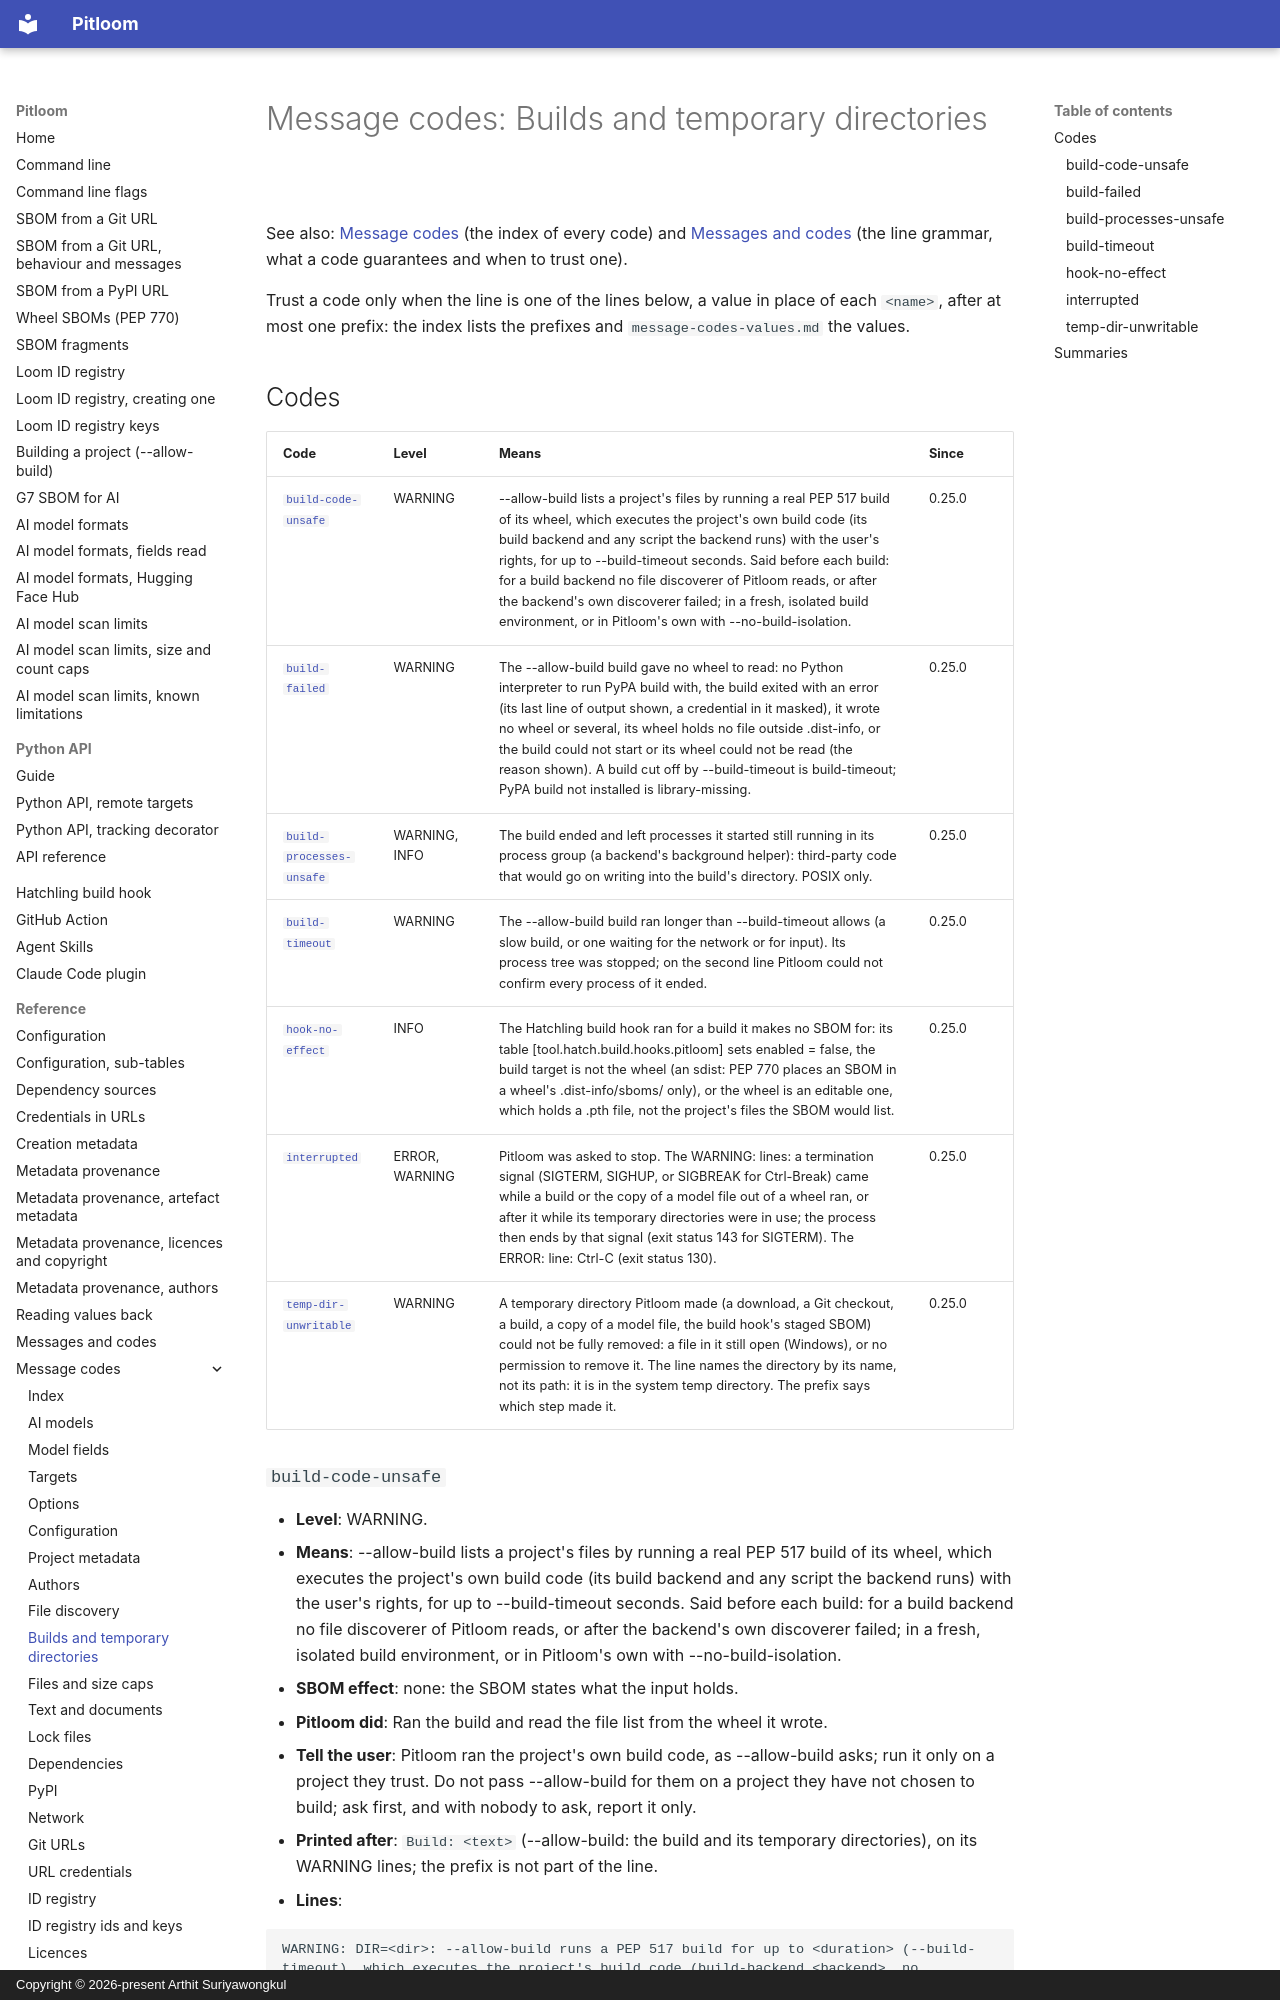

repository: bact/pitloom · page: message-codes-build/index.html · generator: mkdocs · copyright: Copyright © 2026-present Arthit Suriyawongkul

---
SPDX-FileCopyrightText: 2026-present Arthit Suriyawongkul
SPDX-FileType: DOCUMENTATION
SPDX-License-Identifier: CC0-1.0
---

# Message codes: Builds and temporary directories

See also: [Message codes](message-codes.md) (the index of every code) and
[Messages and codes](messages.md) (the line grammar, what a code guarantees and
when to trust one).

<!-- Generated by scripts/generate_message_reference.py; do not edit. -->

Trust a code only when the line is one of the lines below, a value in place of
each `<name>`, after at most one prefix: the index lists the prefixes and
`message-codes-values.md` the values.

## Codes

| Code | Level | Means | Since |
| --- | --- | --- | --- |
| [`build-code-unsafe`](#build-code-unsafe) | WARNING | --allow-build lists a project's files by running a real PEP 517 build of its wheel, which executes the project's own build code (its build backend and any script the backend runs) with the user's rights, for up to --build-timeout seconds. Said before each build: for a build backend no file discoverer of Pitloom reads, or after the backend's own discoverer failed; in a fresh, isolated build environment, or in Pitloom's own with --no-build-isolation. | 0.25.0 |
| [`build-failed`](#build-failed) | WARNING | The --allow-build build gave no wheel to read: no Python interpreter to run PyPA build with, the build exited with an error (its last line of output shown, a credential in it masked), it wrote no wheel or several, its wheel holds no file outside .dist-info, or the build could not start or its wheel could not be read (the reason shown). A build cut off by --build-timeout is build-timeout; PyPA build not installed is library-missing. | 0.25.0 |
| [`build-processes-unsafe`](#build-processes-unsafe) | WARNING, INFO | The build ended and left processes it started still running in its process group (a backend's background helper): third-party code that would go on writing into the build's directory. POSIX only. | 0.25.0 |
| [`build-timeout`](#build-timeout) | WARNING | The --allow-build build ran longer than --build-timeout allows (a slow build, or one waiting for the network or for input). Its process tree was stopped; on the second line Pitloom could not confirm every process of it ended. | 0.25.0 |
| [`hook-no-effect`](#hook-no-effect) | INFO | The Hatchling build hook ran for a build it makes no SBOM for: its table [tool.hatch.build.hooks.pitloom] sets enabled = false, the build target is not the wheel (an sdist: PEP 770 places an SBOM in a wheel's .dist-info/sboms/ only), or the wheel is an editable one, which holds a .pth file, not the project's files the SBOM would list. | 0.25.0 |
| [`interrupted`](#interrupted) | ERROR, WARNING | Pitloom was asked to stop. The WARNING: lines: a termination signal (SIGTERM, SIGHUP, or SIGBREAK for Ctrl-Break) came while a build or the copy of a model file out of a wheel ran, or after it while its temporary directories were in use; the process then ends by that signal (exit status 143 for SIGTERM). The ERROR: line: Ctrl-C (exit status 130). | 0.25.0 |
| [`temp-dir-unwritable`](#temp-dir-unwritable) | WARNING | A temporary directory Pitloom made (a download, a Git checkout, a build, a copy of a model file, the build hook's staged SBOM) could not be fully removed: a file in it still open (Windows), or no permission to remove it. The line names the directory by its name, not its path: it is in the system temp directory. The prefix says which step made it. | 0.25.0 |
